Run: headless pygame with SDL's dummy video driver; simulated clock (each Clock.tick advances the game by its frame time, no real sleeping); random seed 0; keys injected as events and as key.get_pressed() state; no mouse input.
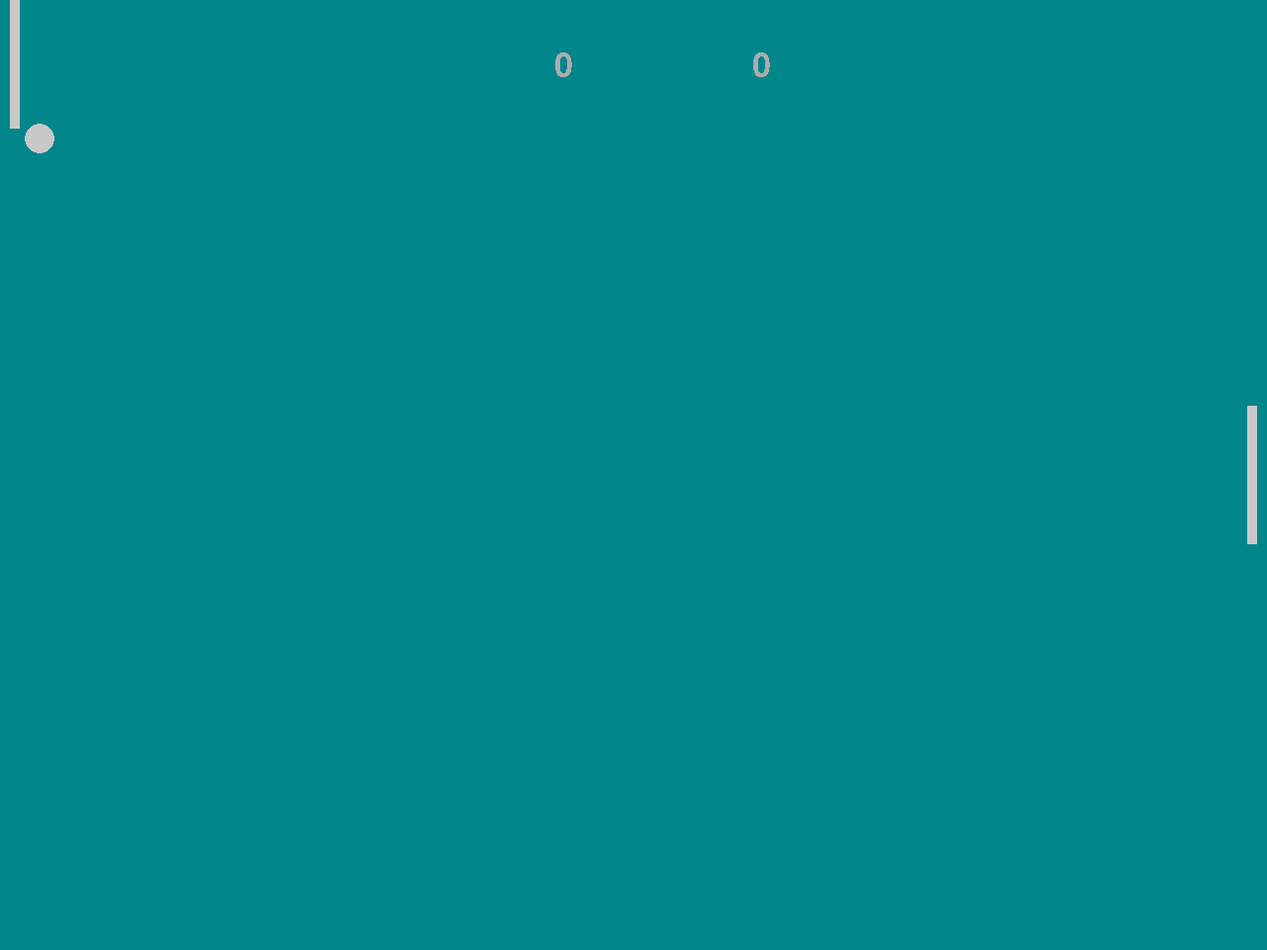
Frame 1 of 4 · flips 1–60 · no input
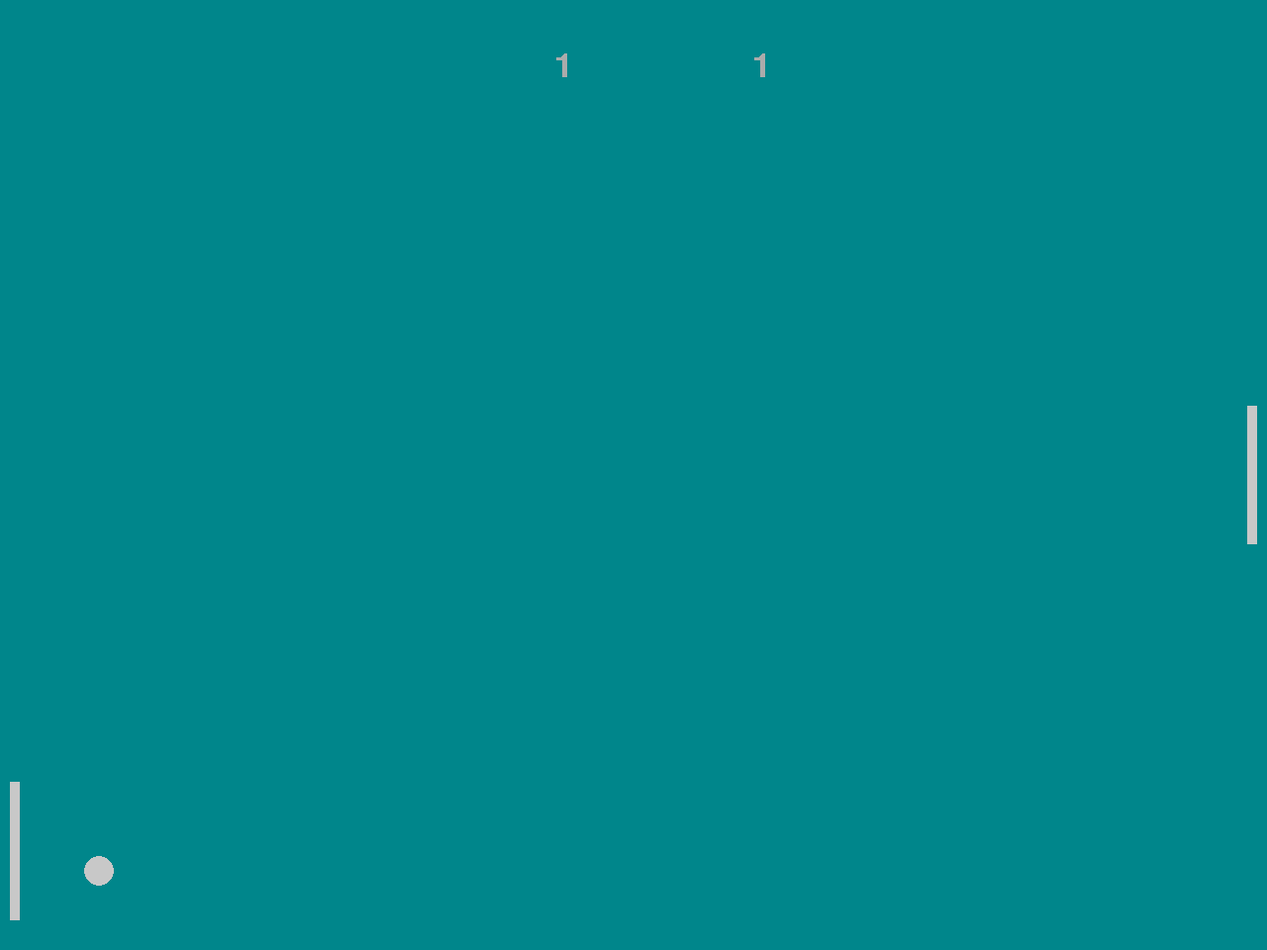
Frame 2 of 4 · flips 61–180 · tapped SPACE, RETURN · held RIGHT (→), D
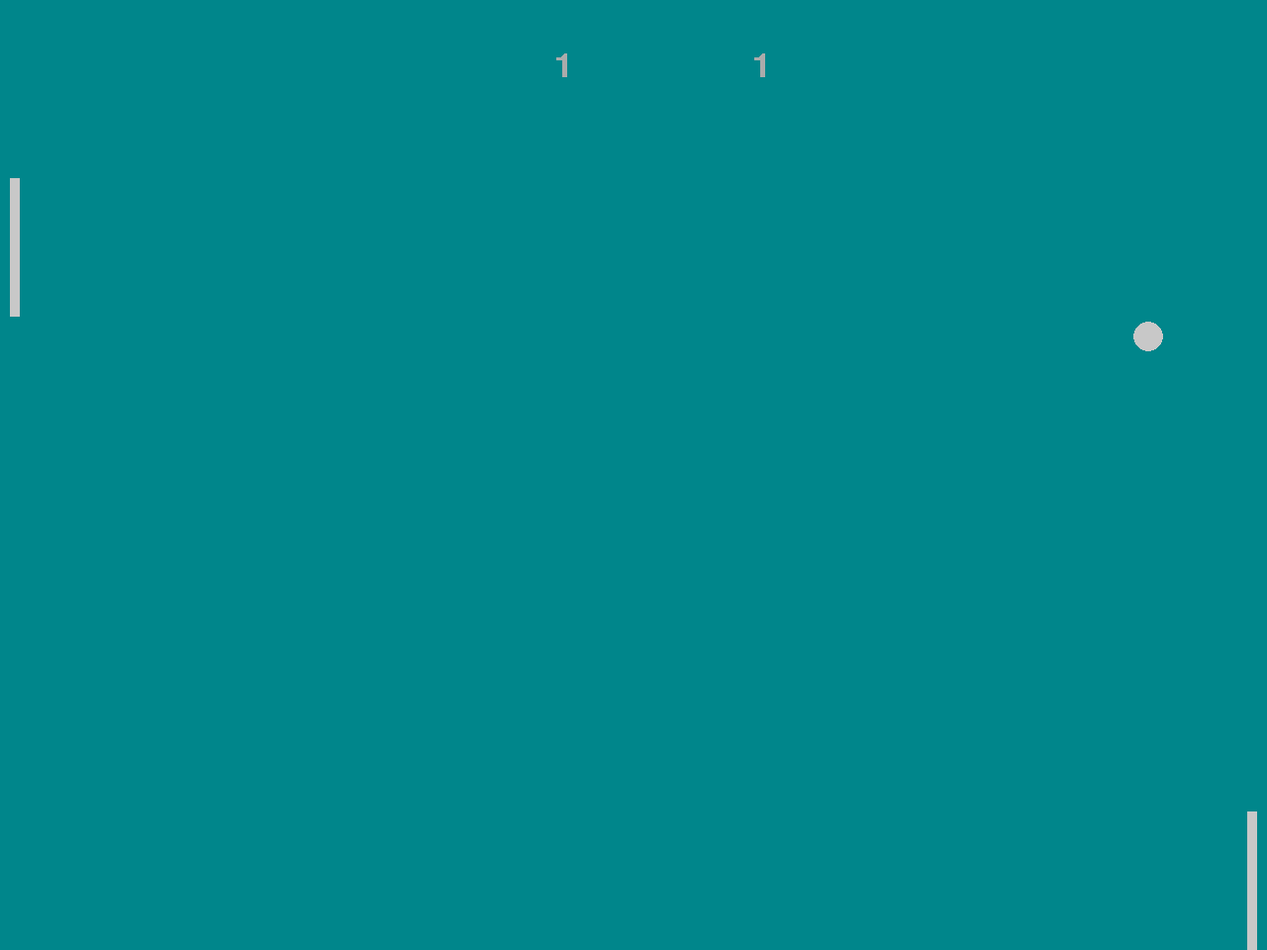
Frame 3 of 4 · flips 181–300 · held DOWN (↓), S
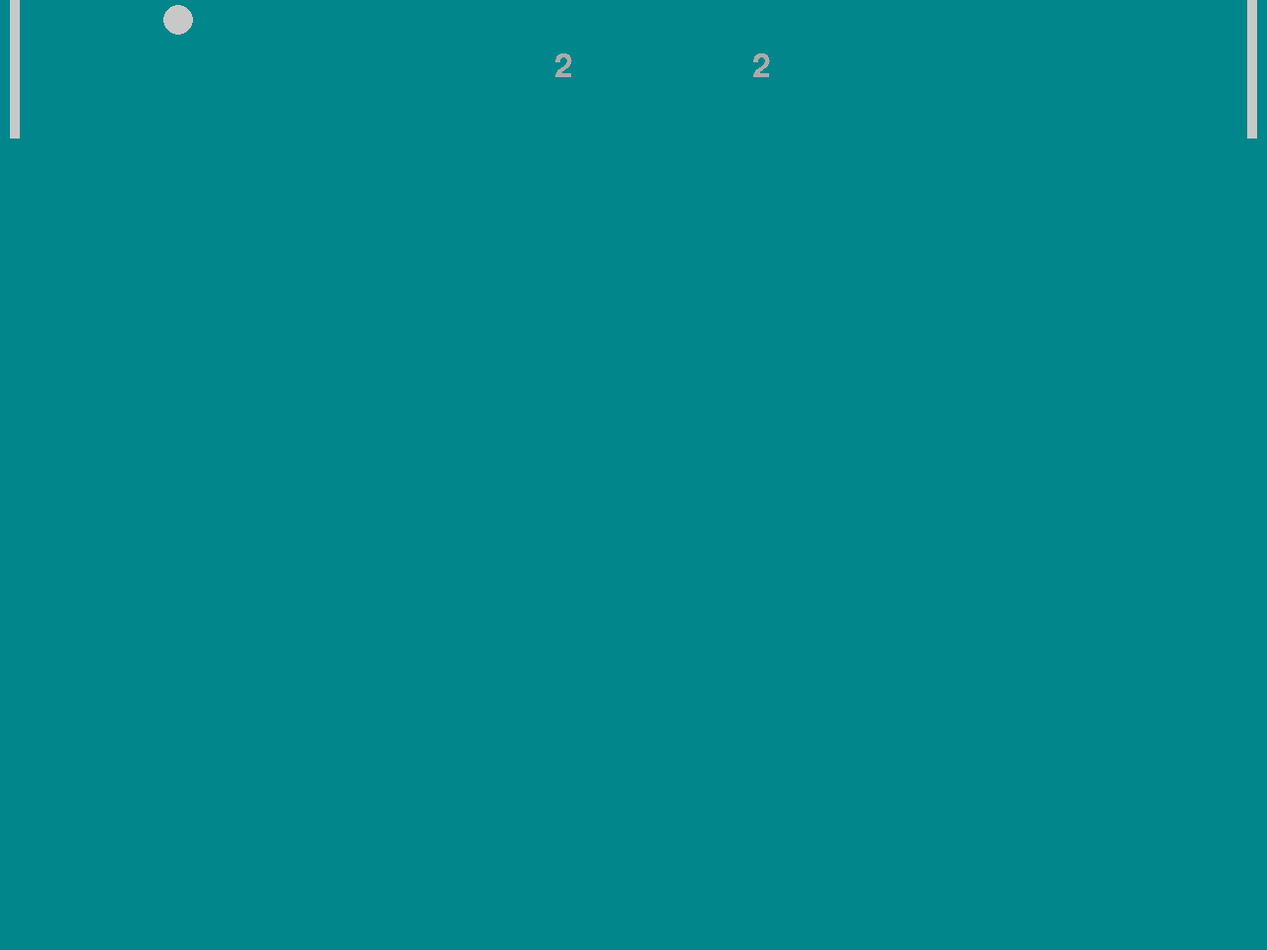
Frame 4 of 4 · flips 301–420 · held LEFT (←), A, UP (↑), W

The pygame program that drew these frames:

import pygame, sys
import random


# ball movement, collision, and stay inbounds
def ball_annimation():
    global ball_speed_x, ball_speed_y, player_score, opponent_score
    ball.x += ball_speed_x
    ball.y += ball_speed_y

    if(ball.top <= 0 or ball.bottom >= height):
        ball_speed_y *= -1

    if(ball.colliderect(player) or ball.colliderect(opponent)):
        ball_speed_x *= -1

    if(ball.left <= 0):
        restart()
        player_score += 1
        
    if(ball.right >= width):
        restart()
        opponent_score += 1

        
        
# player stay inbounds
def player_inbounds():
    player.y += player_speed
    if player.top <= 0:
        player.top = 0
    if player.bottom >=  height:
        player.bottom = height

# opponent AI and stay inbounds
def opponent_move():
    if opponent.top < ball.y:
        opponent.top += opponent_speed
    if opponent.bottom > ball.y:
        opponent.bottom -= opponent_speed
    if player.top <= 0:
        player.top = 0
    if player.bottom >=  height:
        player.bottom = height

# if scored ball restart in middle
def restart():
    global ball_speed_x, ball_speed_y
    ball.center = width/2, height/2
    ball_speed_y *= random.choice((1,-1))
    ball_speed_x *= random.choice((1,-1))

# make window
width = 1280
height = 960
screen = pygame.display.set_mode((width,height))
pygame.display.set_caption('Pong')

pygame.init()
clock = pygame.time.Clock()

# make window
width = 1280
height = 960
screen = pygame.display.set_mode((width,height))
pygame.display.set_caption('Pong')


# creates ball, player, and opponent
ball = pygame.Rect(width/2 - 15,height/2 - 15,30,30)
player = pygame.Rect(width - 20,height/2 - 70,10,140)
opponent = pygame.Rect(10,height/2 - 70,10,140)


background = pygame.Color('turquoise4')
grey = (200,200,200)
ball_speed_x = 10 * random.choice((1,-1))
ball_speed_y = 10 * random.choice((1,-1))
player_speed = 0
opponent_speed = 10

player_score = 0
opponent_score = 0
game_font = pygame.font.Font(None, 50)

# game loop and working up/down keys
while True:
    for event in pygame.event.get():
        if event.type == pygame.QUIT:
            pygame.quit()
            sys.exit()
        if event.type == pygame.KEYDOWN:
            if event.key == pygame.K_DOWN:
                player_speed += 10
            if event.key == pygame.K_UP:
                player_speed -= 10
        if event.type == pygame.KEYUP:
            if event.key == pygame.K_DOWN:
                player_speed -= 10
            if event.key == pygame.K_UP:
                player_speed += 10
    

    ball_annimation()
    player_inbounds()
    opponent_move()
    
    screen.fill(background)
    pygame.draw.rect(screen,grey, player)
    pygame.draw.rect(screen,grey, opponent)
    pygame.draw.ellipse(screen,grey, ball)
    player_text = game_font.render(f"{player_score}", False, 'grey67')
    screen.blit(player_text, (760, 50))
    opponent_text = game_font.render(f"{opponent_score}", False, 'grey67')
    screen.blit(opponent_text, (560, 50))
        

    pygame.display.flip()
    clock.tick(60)
